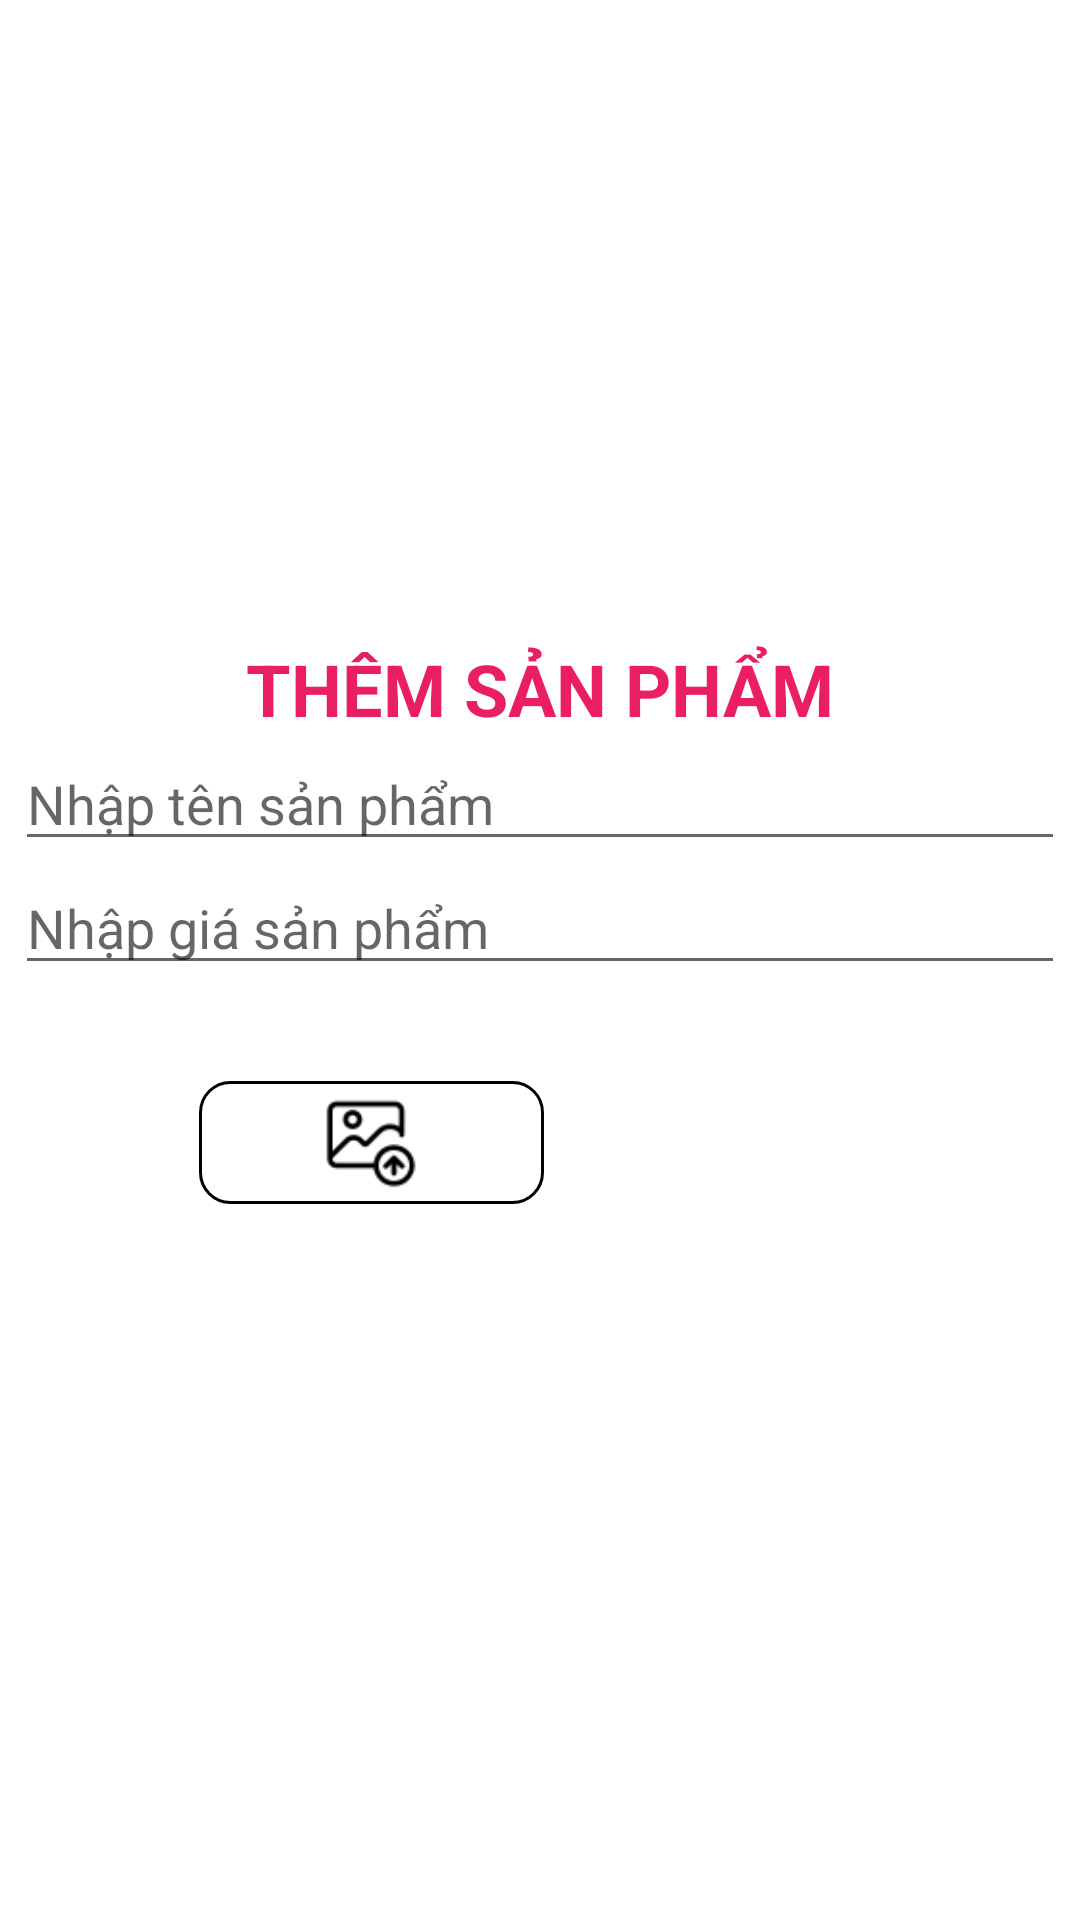

Write the Android layout XML for this screen, with the resource values it uses.
<!-- AndroidManifest.xml: application theme Theme.Du_an_1_nhom9 -->
<!-- res/layout/dialog_them_sanpham.xml -->
<?xml version="1.0" encoding="utf-8"?>
<LinearLayout xmlns:android="http://schemas.android.com/apk/res/android"
    android:layout_width="match_parent"
    android:layout_height="wrap_content"
    android:orientation="vertical"
    android:gravity="center"
    android:padding="5dp"
    android:layout_margin="10dp">
    <TextView
        android:layout_width="wrap_content"
        android:layout_height="wrap_content"
        android:text="THÊM SẢN PHẨM"
        android:textSize="24dp"
        android:textColor="#E91E63"
        android:textStyle="bold"/>
    <EditText
        android:layout_width="match_parent"
        android:layout_height="wrap_content"
        android:hint="Nhập tên sản phẩm"
        android:inputType="textCapSentences"
        android:id="@+id/edtTenSP"/>
    <EditText
        android:layout_width="match_parent"
        android:layout_height="wrap_content"
        android:hint="Nhập giá sản phẩm"
        android:maxLength="15"
        android:inputType="number"
        android:id="@+id/edtGiaSP"/>

    <LinearLayout
        android:padding="10dp"
        android:layout_marginRight="20dp"
        android:layout_width="wrap_content"
        android:layout_height="wrap_content">

        <LinearLayout
            android:id="@+id/up_img_edit"
            android:layout_width="115dp"
            android:layout_height="41dp"
            android:layout_marginStart="60dp"
            android:layout_marginTop="22dp"
            android:background="@drawable/custom_bg_up_img"

            android:gravity="center">

            <ImageView
                android:id="@+id/img_book_edit"
                android:layout_width="wrap_content"
                android:layout_height="wrap_content"
                android:src="@drawable/ic_up_img" />
        </LinearLayout>
        
        
        
        
        
        

        <ImageView
            android:id="@+id/imageViewThem"
            android:layout_width="107dp"
            android:layout_height="78dp"
            android:layout_marginLeft="25sp"
            android:src="@drawable/ic_baseline_image_24" />
    </LinearLayout>


</LinearLayout>
<!-- resources referenced by this layout -->
<resources>
  <!-- drawable custom_bg_up_img (drawable) -->
  <?xml version="1.0" encoding="utf-8"?>
  <shape android:shape="rectangle" xmlns:android="http://schemas.android.com/apk/res/android">
  
  
      <stroke android:width="1dp" android:color="#000"/>
      <corners android:radius="10dp"/>
  </shape>
  <!-- drawable ic_up_img: png bitmap (drawable, 1380 bytes) -->
  <style name="Theme.Du_an_1_nhom9" parent="Theme.MaterialComponents.DayNight.NoActionBar">
          
          <item name="colorPrimary">@color/purple_500</item>
          <item name="colorPrimaryVariant">@color/purple_700</item>
          <item name="colorOnPrimary">@color/white</item>
          
          <item name="colorSecondary">@color/teal_200</item>
          <item name="colorSecondaryVariant">@color/teal_700</item>
          <item name="colorOnSecondary">@color/black</item>
          
          <item name="android:statusBarColor">?attr/colorPrimaryVariant</item>
          
      </style>
  <!-- not gathered from this repository: default colours our renderer supplied (Android Studio template values) -->
  <color name="purple_500">#FF6200EE</color>
  <color name="purple_700">#FF3700B3</color>
  <color name="teal_200">#FF03DAC5</color>
  <color name="teal_700">#FF018786</color>
  <color name="black">#FF000000</color>
  <color name="white">#FFFFFFFF</color>
</resources>
